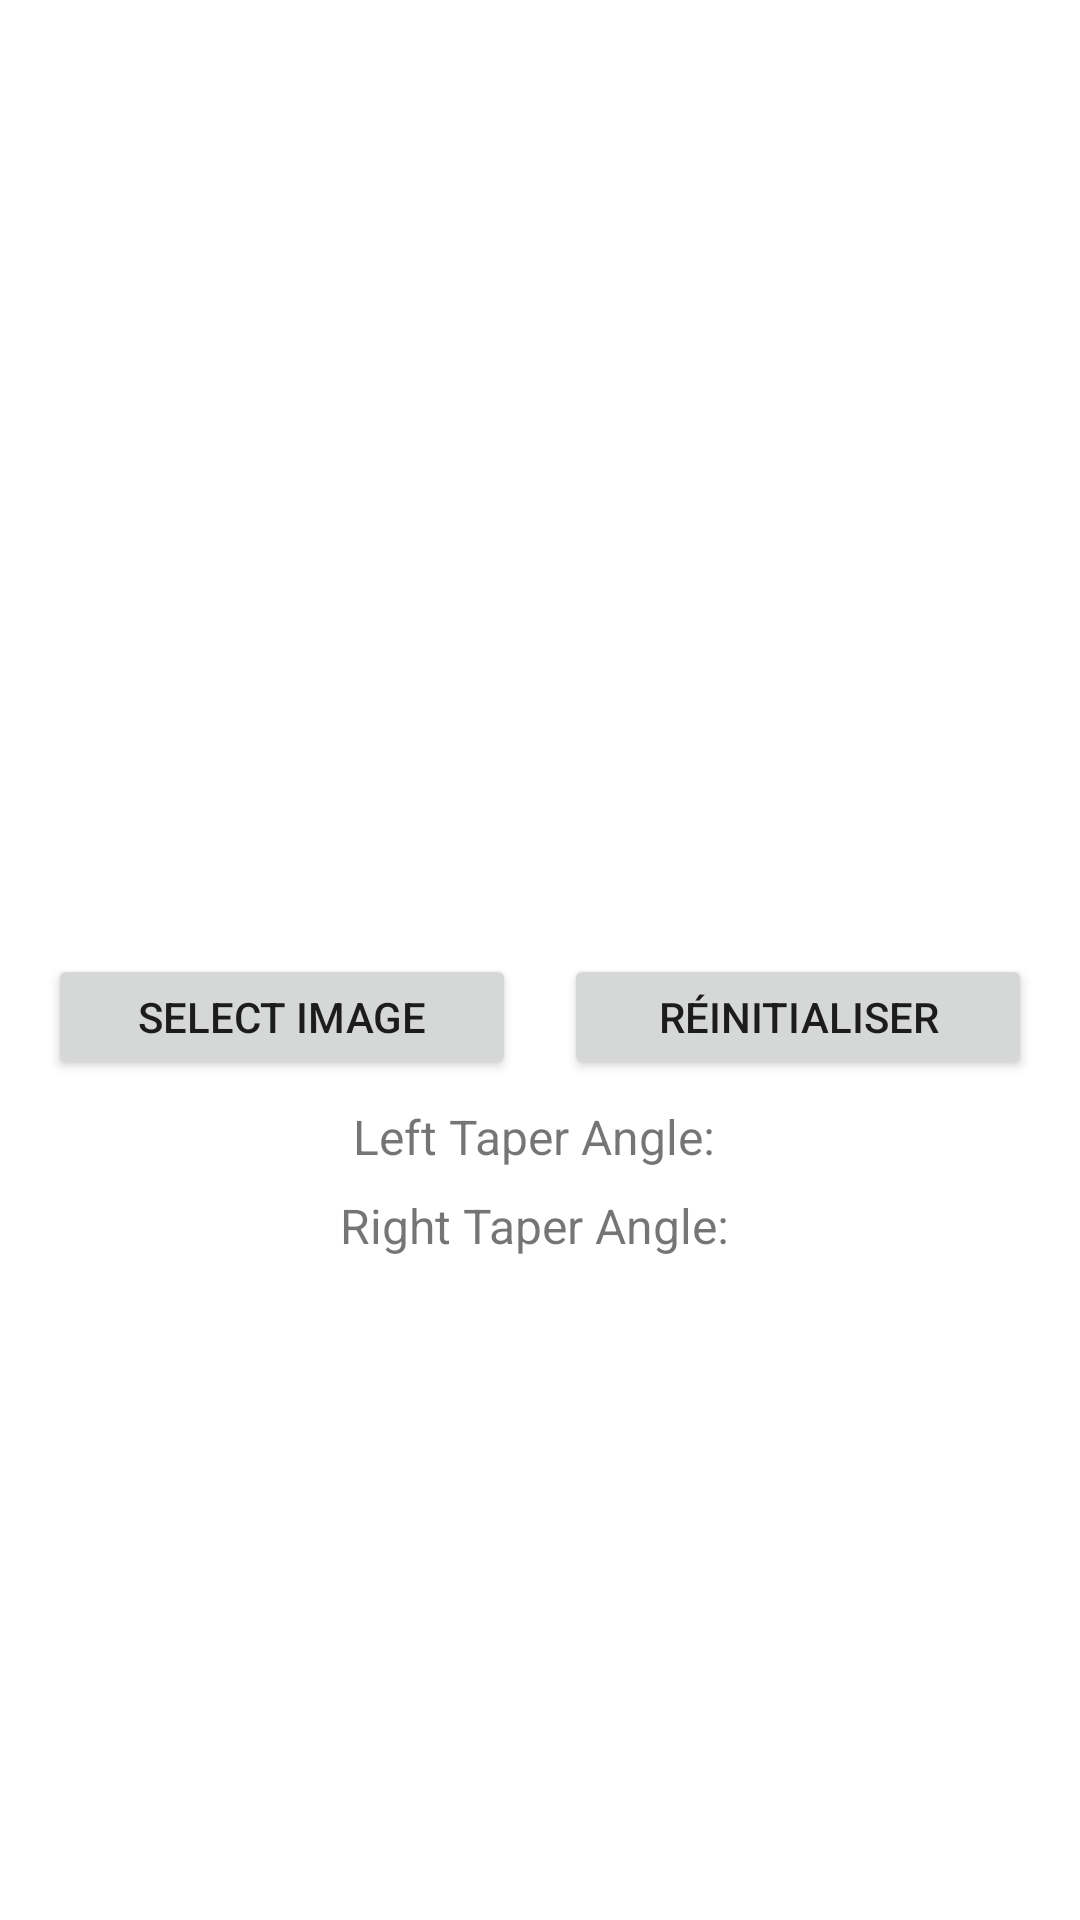

This screen was rendered from an Android layout file. Write that file and the resources it references.
<!-- AndroidManifest.xml: application theme Theme.ProjetDentDrawer -->
<!-- res/layout/fragment_gallery.xml -->
<?xml version="1.0" encoding="utf-8"?>
<androidx.constraintlayout.widget.ConstraintLayout
    xmlns:android="http://schemas.android.com/apk/res/android"
    xmlns:app="http://schemas.android.com/apk/res-auto"
    xmlns:tools="http://schemas.android.com/tools"
    android:layout_width="match_parent"
    android:layout_height="match_parent"
    tools:context=".ui.gallery.GalleryFragment">
    <ImageView
        android:id="@+id/processedImageView"
        android:layout_width="0dp"
        android:layout_height="0dp"
        android:layout_marginTop="8dp"
        android:layout_marginBottom="8dp"
        android:scaleType="fitCenter"
        app:layout_constraintBottom_toTopOf="@+id/selectImageButton"
        app:layout_constraintEnd_toEndOf="parent"
        app:layout_constraintStart_toStartOf="parent"
        app:layout_constraintTop_toTopOf="parent" />

    <Button
        android:id="@+id/selectImageButton"
        android:layout_width="0dp"
        android:layout_height="42dp"
        android:layout_marginStart="16dp"
        android:layout_marginEnd="8dp"
        android:layout_marginBottom="280dp"
        android:text="Select Image"
        app:layout_constraintBottom_toBottomOf="parent"
        app:layout_constraintEnd_toStartOf="@+id/button2"
        app:layout_constraintStart_toStartOf="parent" />

    <Button
        android:id="@+id/button2"
        android:layout_width="0dp"
        android:layout_height="42dp"
        android:layout_marginStart="8dp"
        android:layout_marginEnd="16dp"
        android:layout_marginBottom="280dp"
        android:text="Réinitialiser"
        app:layout_constraintBottom_toBottomOf="parent"
        app:layout_constraintEnd_toEndOf="parent"
        app:layout_constraintStart_toEndOf="@+id/selectImageButton" />

    <TextView
        android:id="@+id/leftAngleTextView"
        android:layout_width="0dp"
        android:layout_height="wrap_content"
        android:layout_marginTop="8dp"
        android:gravity="center"
        android:text="Left Taper Angle: "
        android:textSize="16sp"
        app:layout_constraintTop_toBottomOf="@+id/selectImageButton"
        app:layout_constraintStart_toStartOf="parent"
        app:layout_constraintEnd_toEndOf="parent" />

    <TextView
        android:id="@+id/rightAngleTextView"
        android:layout_width="0dp"
        android:layout_height="wrap_content"
        android:layout_marginTop="8dp"
        android:gravity="center"
        android:text="Right Taper Angle: "
        android:textSize="16sp"
        app:layout_constraintTop_toBottomOf="@+id/leftAngleTextView"
        app:layout_constraintStart_toStartOf="parent"
        app:layout_constraintEnd_toEndOf="parent" />

    <Button
        android:id="@+id/saveImageButton"
        android:layout_width="wrap_content"
        android:layout_height="wrap_content"
        android:layout_marginTop="24dp"
        android:onClick="onSaveButtonClick"
        android:text="Enregistrer"
        android:visibility="invisible"
        app:layout_constraintEnd_toEndOf="parent"
        app:layout_constraintStart_toStartOf="parent"
        app:layout_constraintTop_toBottomOf="@+id/rightAngleTextView" />

</androidx.constraintlayout.widget.ConstraintLayout>
<!-- resources referenced by this layout -->
<resources>
  <style name="Theme.ProjetDentDrawer" parent="Theme.MaterialComponents.DayNight.DarkActionBar">
          
          <item name="colorPrimary">#324677</item>
          <item name="colorPrimaryVariant">@color/purple_700</item>
          <item name="colorOnPrimary">@color/white</item>
          
          <item name="colorSecondary">@color/teal_200</item>
          <item name="colorSecondaryVariant">@color/teal_700</item>
          <item name="colorOnSecondary">@color/black</item>
          
          <item name="android:statusBarColor">?attr/colorPrimaryVariant</item>
          
      </style>
  <!-- not gathered from this repository: default colours our renderer supplied (Android Studio template values) -->
  <color name="purple_700">#FF3700B3</color>
  <color name="teal_200">#FF03DAC5</color>
  <color name="teal_700">#FF018786</color>
  <color name="black">#FF000000</color>
  <color name="white">#FFFFFFFF</color>
</resources>
